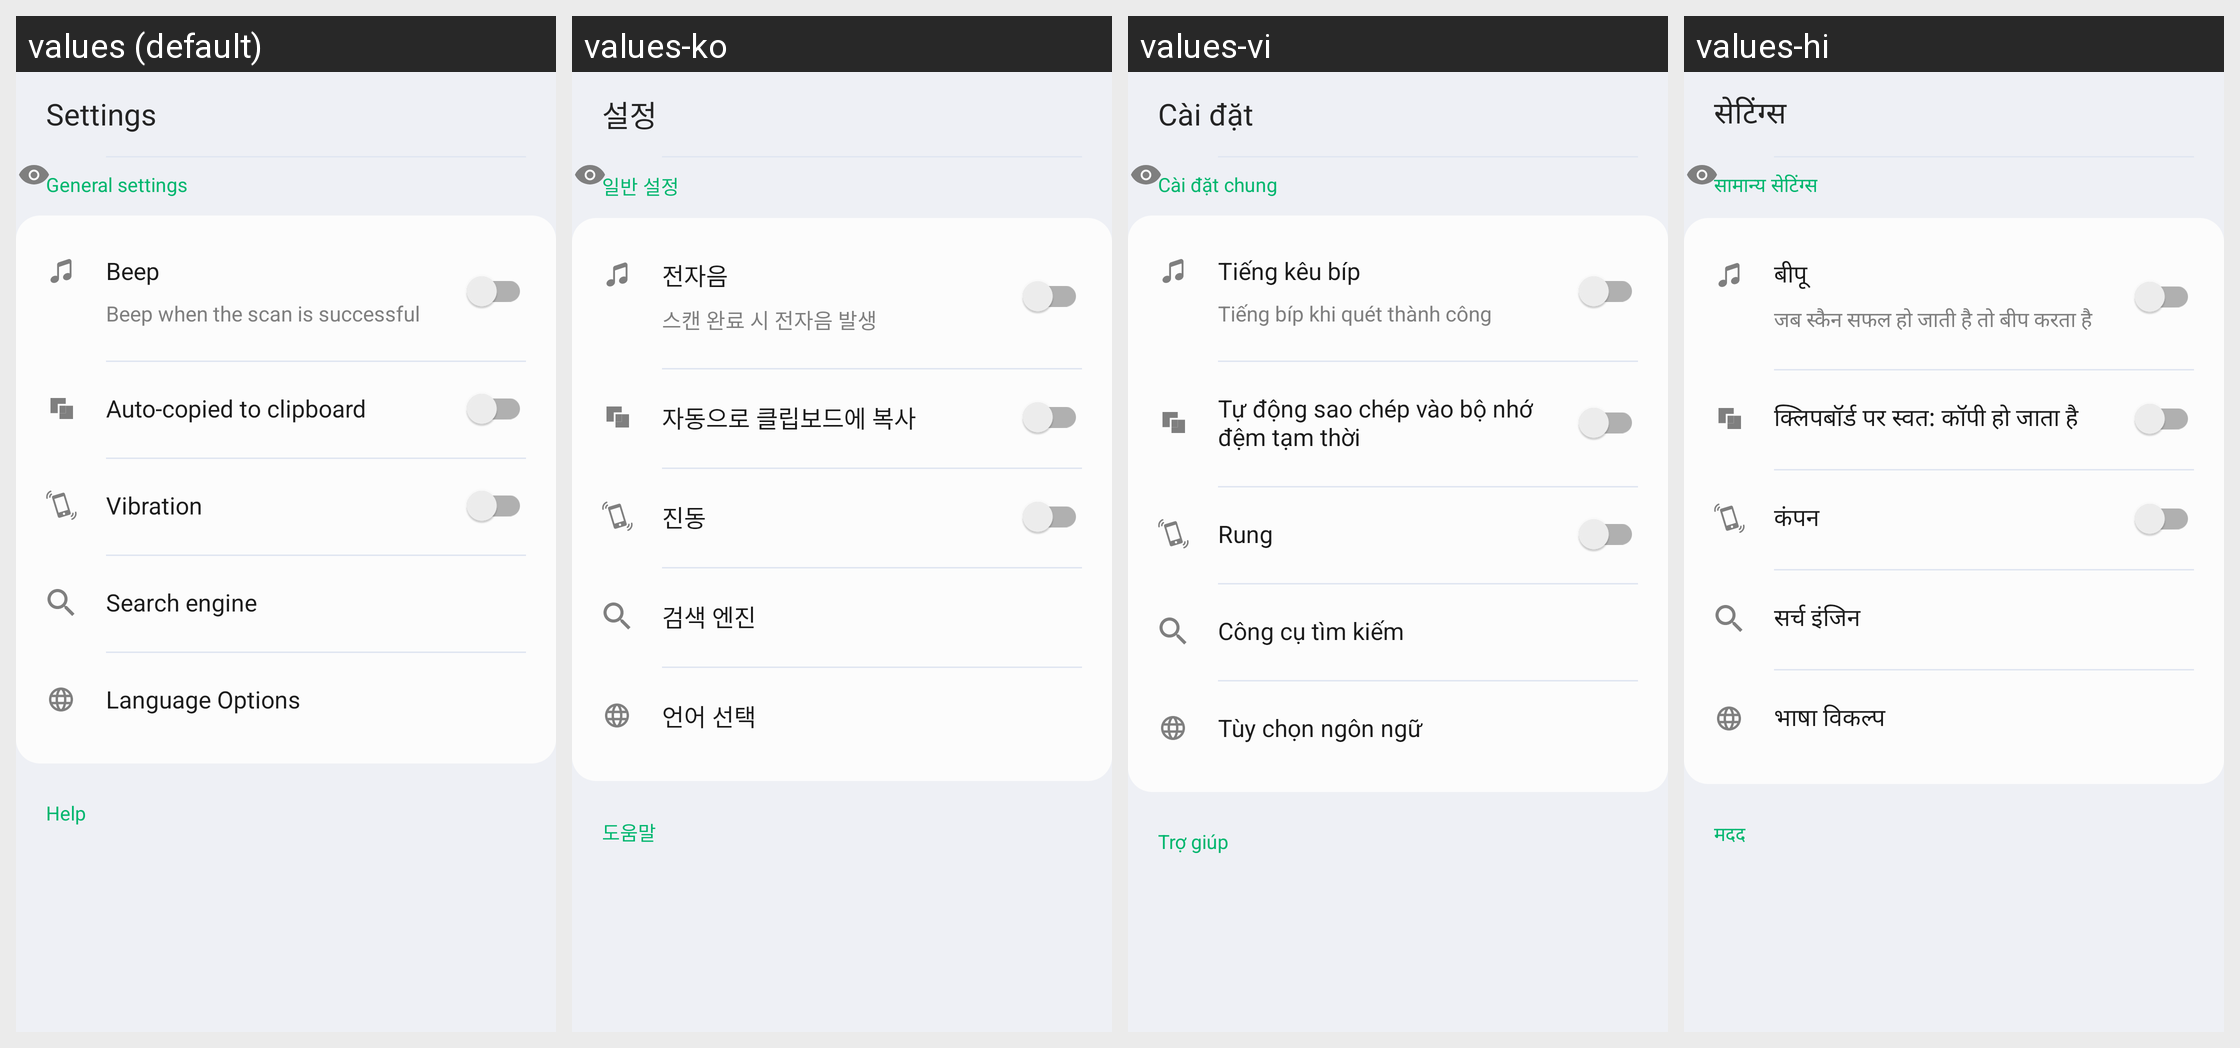

This grid shows one Android layout under several languages. Give, for every string resource on the screen, its name, the default text and each shown locale's text.
Android screen res/layout/fragment_more.xml rendered under 4 locales, left to right: values (default), values-ko, values-vi, values-hi. Device: Nexus 5 (rendered at 1080×1920; each locale shown at half size, 540×960, under a caption strip naming it); theme AppTheme.
Other locales in the repository, not shown: values-ar, values-bn, values-bn-rIN, values-de, values-en, values-es, values-fa, values-fr, values-in, values-in-rID, values-it, values-ja, values-ms, values-nl, values-pl, values-pt, values-ru, values-sv, values-th, values-th-rTH, values-tr, values-uk, values-zh, values-zh-rCN, values-zh-rTW.
Strings drawn on this screen, with the default value and each locale's value (text and hints the layout hard-codes, and strings that could not be matched under every locale, appear in the picture but are not listed):

main_tab_settings
  values: Settings
  values-ko: 설정
  values-vi: Cài đặt
  values-hi: सेटिंग्स

general
  values: General settings
  values-ko: 일반 설정
  values-vi: Cài đặt chung
  values-hi: सामान्‍य सेटिंग्‍स

beep
  values: Beep
  values-ko: 전자음
  values-vi: Tiếng kêu bíp
  values-hi: बीपू

beep_hint
  values: Beep when the scan is successful
  values-ko: 스캔 완료 시 전자음 발생
  values-vi: Tiếng bíp khi quét thành công
  values-hi: जब स्‍कैन सफल हो जाती है तो बीप करता है

auto_copy
  values: Auto-copied to clipboard
  values-ko: 자동으로 클립보드에 복사
  values-vi: Tự động sao chép vào bộ nhớ đệm tạm thời
  values-hi: क्लिपबॉर्ड पर स्‍वत: कॉपी हो जाता है

vibration
  values: Vibration
  values-ko: 진동
  values-vi: Rung
  values-hi: कंपन

search_engine
  values: Search engine
  values-ko: 검색 엔진
  values-vi: Công cụ tìm kiếm
  values-hi: सर्च इंजिन

change_language_title
  values: Language Options
  values-ko: 언어 선택
  values-vi: Tùy chọn ngôn ngữ
  values-hi: भाषा विकल्प

help
  values: Help
  values-ko: 도움말
  values-vi: Trợ giúp
  values-hi: मदद
